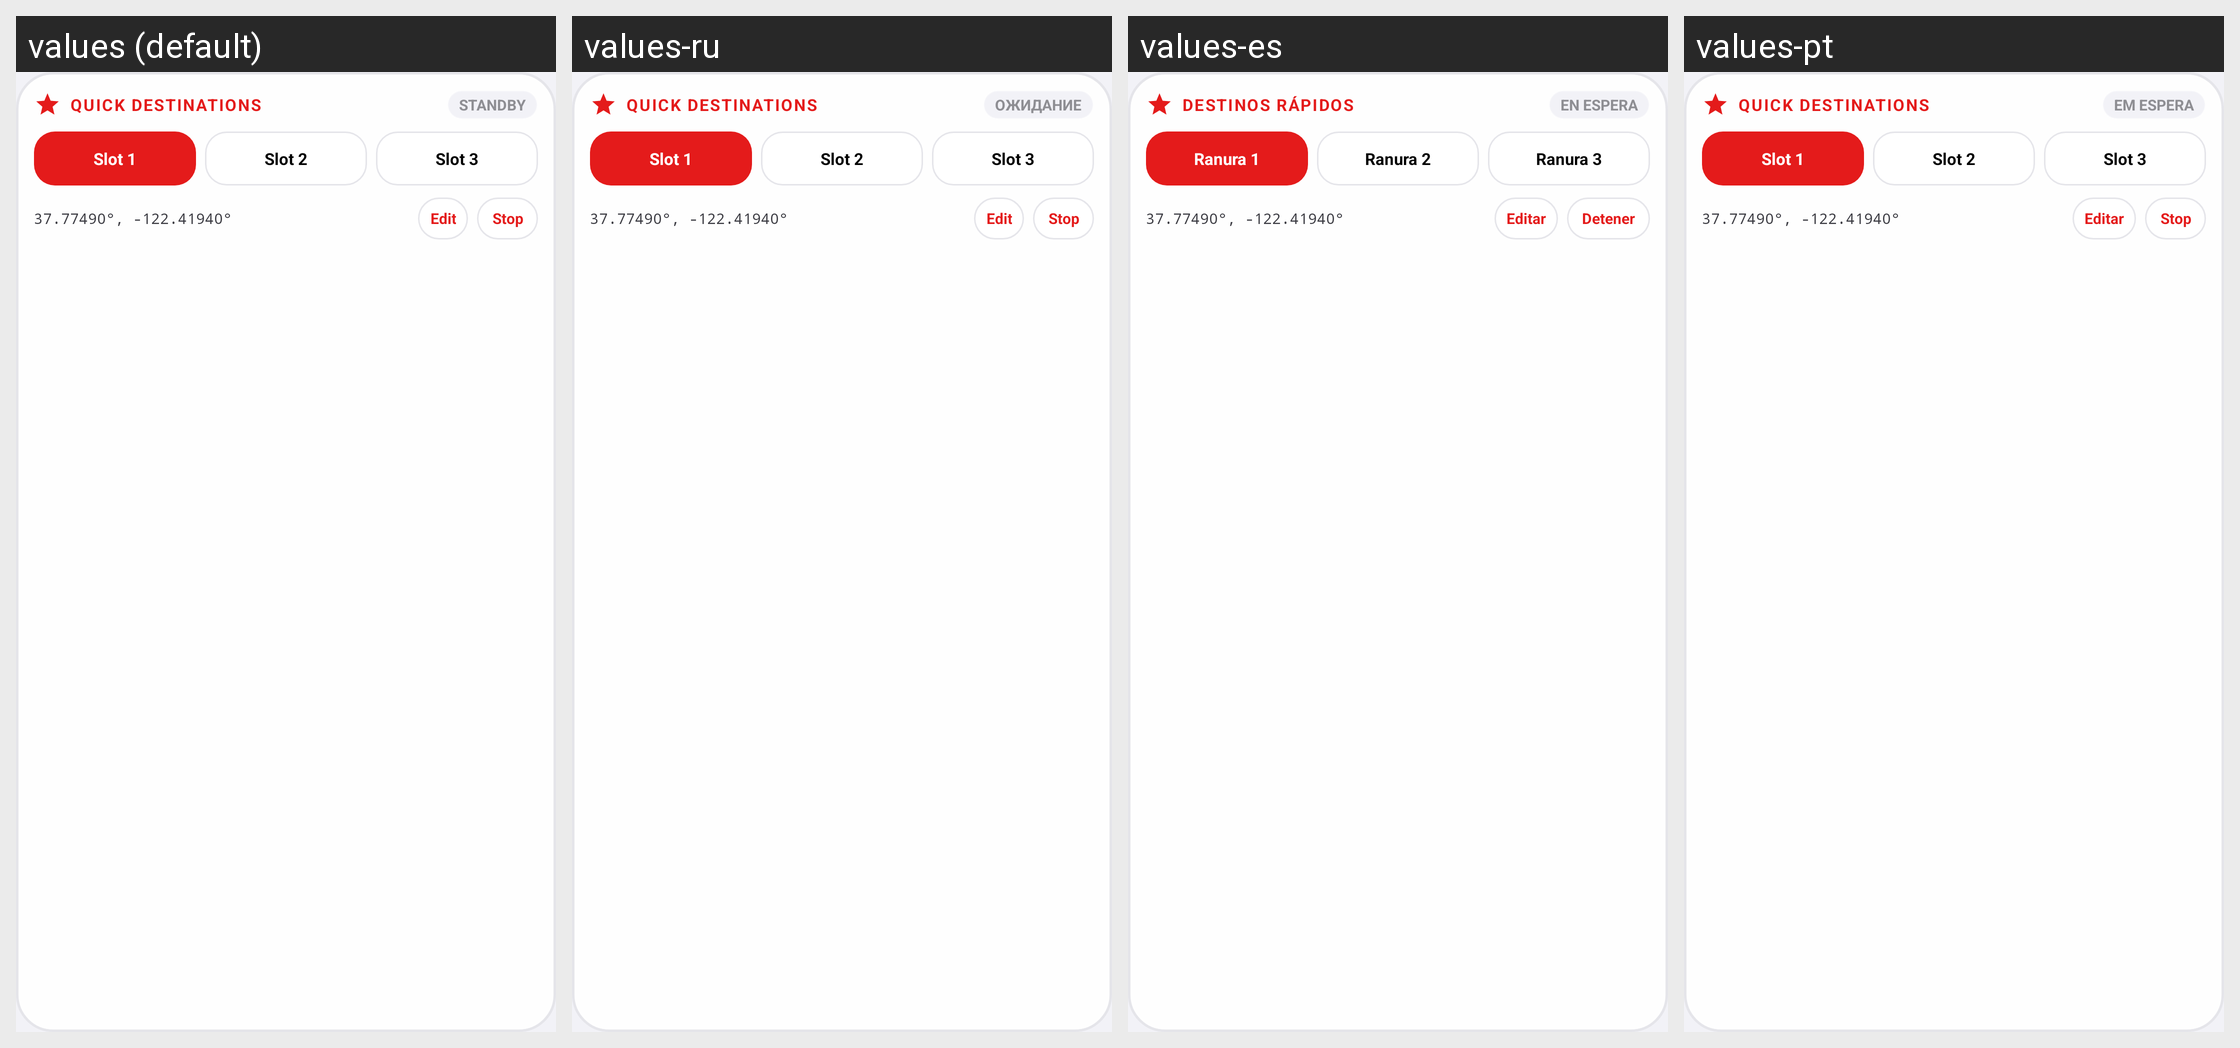

Strings drawn on this Android screen and how each of the app's shown locales translates them:
Android screen res/layout/widget_nowhere_favorites_layout.xml rendered under 4 locales, left to right: values (default), values-ru, values-es, values-pt. Device: Nexus 5 (rendered at 1080×1920; each locale shown at half size, 540×960, under a caption strip naming it); theme Theme.MockLocation.
Other locales in the repository, not shown: values-ar, values-de, values-fr, values-hi, values-ja, values-zh.
Strings drawn on this screen, with the default value and each locale's value (text and hints the layout hard-codes, and strings that could not be matched under every locale, appear in the picture but are not listed):

favorites__quick_destinations
  values: QUICK DESTINATIONS
  values-ru: QUICK DESTINATIONS
  values-es: DESTINOS RÁPIDOS
  values-pt: QUICK DESTINATIONS

status_standby
  values: STANDBY
  values-ru: ОЖИДАНИЕ
  values-es: EN ESPERA
  values-pt: EM ESPERA

favorites__slot_1
  values: Slot 1
  values-ru: Slot 1
  values-es: Ranura 1
  values-pt: Slot 1

favorites__slot_2
  values: Slot 2
  values-ru: Slot 2
  values-es: Ranura 2
  values-pt: Slot 2

favorites__slot_3
  values: Slot 3
  values-ru: Slot 3
  values-es: Ranura 3
  values-pt: Slot 3

settings_edit
  values: Edit
  values-ru: Edit
  values-es: Editar
  values-pt: Editar

favorites__stop
  values: Stop
  values-ru: Stop
  values-es: Detener
  values-pt: Stop
